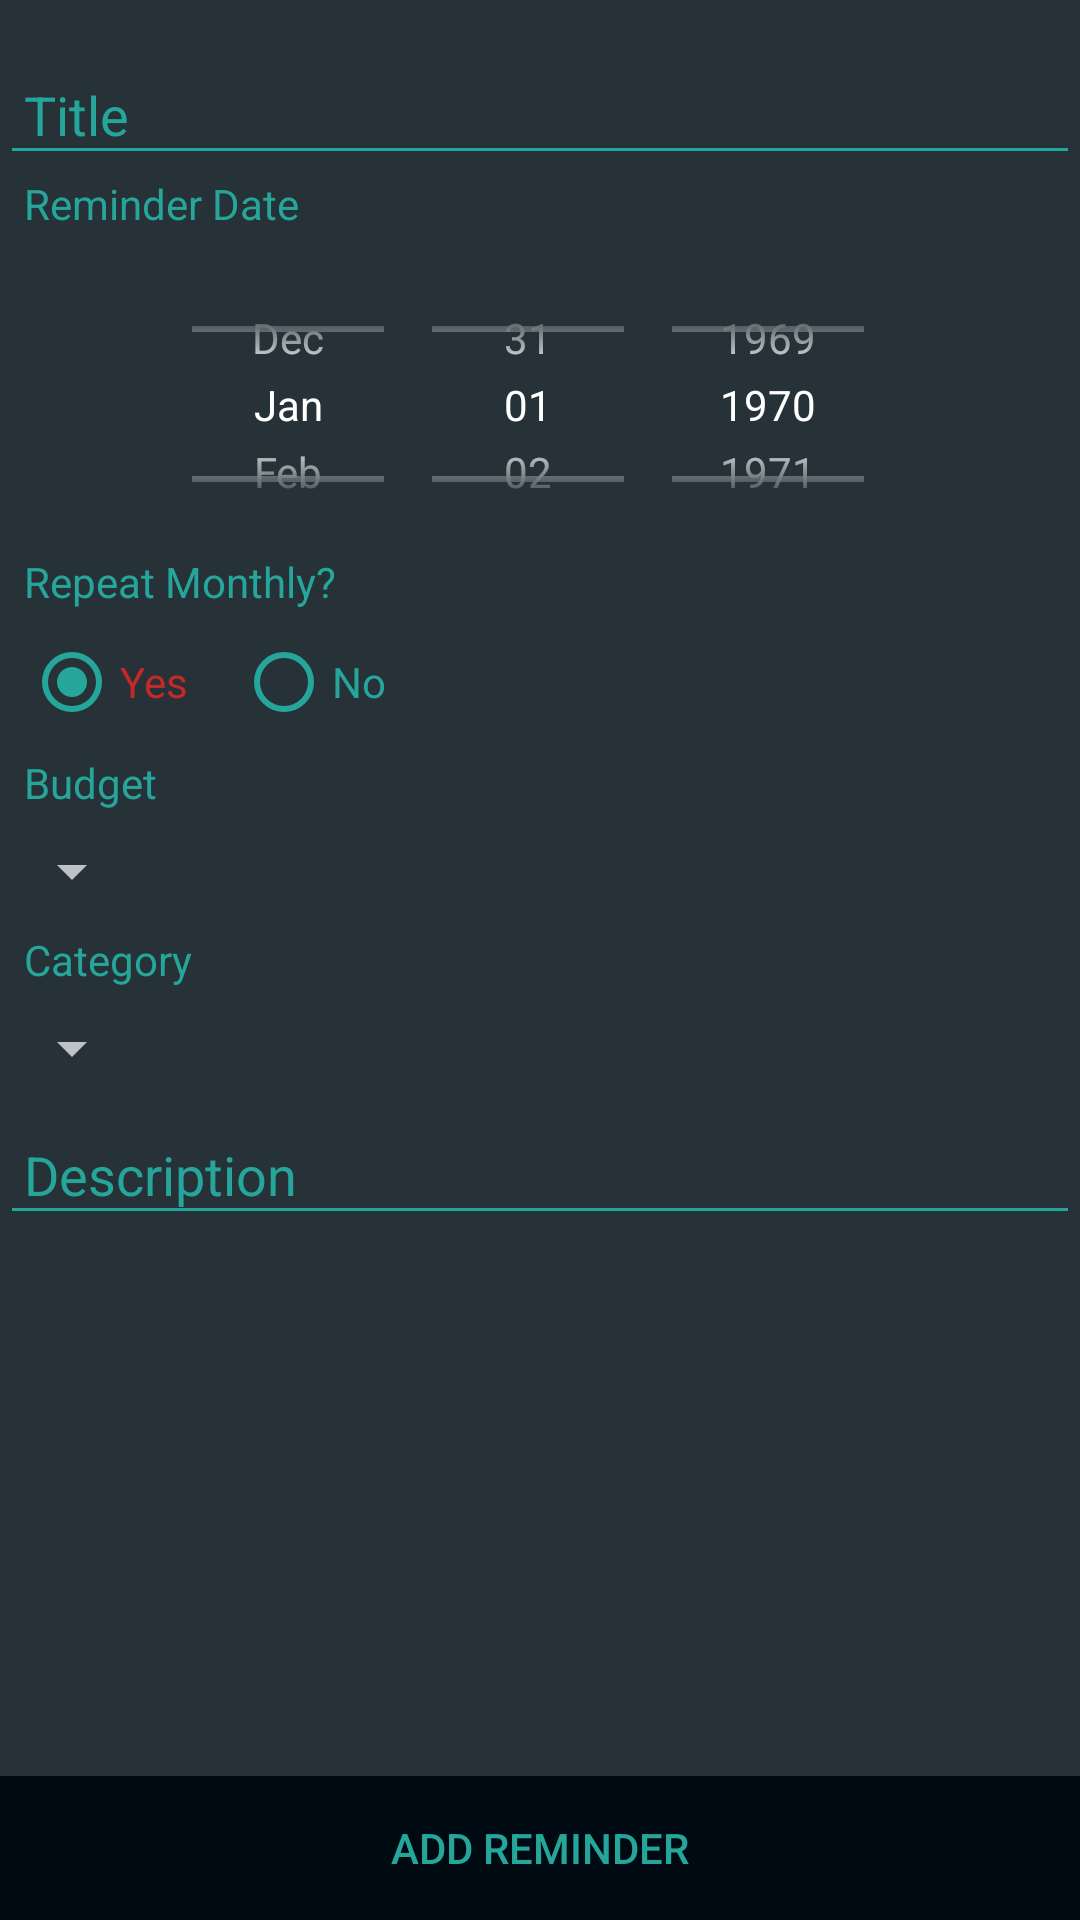

Produce the Android XML layout that renders to this screen, including the resource entries it uses.
<!-- AndroidManifest.xml: application theme AppTheme -->
<!-- res/layout/activity_reminder_screen.xml -->
<?xml version="1.0" encoding="utf-8"?>
<LinearLayout xmlns:android="http://schemas.android.com/apk/res/android"
    android:layout_width="match_parent"
    android:layout_height="match_parent"
    android:orientation="vertical"
    android:background="@color/colorPrimary" >

    <ScrollView
        android:layout_width="match_parent"
        android:layout_height="0dip"
        android:layout_weight="1"
        android:background="@color/colorPrimary">

        <LinearLayout
            android:layout_width="match_parent"
            android:layout_height="match_parent"
            android:orientation="vertical">

            <android.support.design.widget.TextInputLayout
                android:id="@+id/til_reminder_title"
                android:layout_width="match_parent"
                android:layout_height="wrap_content"
                android:paddingTop="8dp"
                android:layout_marginTop="0dp"
                android:textColorHint="@color/colorTextLight">
                <EditText
                    android:id="@+id/reminder_title"
                    android:layout_width="match_parent"
                    android:layout_height="wrap_content"
                    android:paddingTop="@dimen/row_padding_size"
                    android:paddingLeft="@dimen/row_padding_size"
                    android:paddingRight="@dimen/row_padding_size"
                    android:maxLength="@string/input_length"
                    android:textColor="@color/colorTextLight"
                    android:hint="Title"
                    android:backgroundTint="@color/colorTextLight"
                    />
            </android.support.design.widget.TextInputLayout>

            <TextView
                android:layout_width="wrap_content"
                android:layout_height="wrap_content"
                android:paddingLeft="@dimen/row_padding_size"
                android:paddingRight="@dimen/row_padding_size"
                android:paddingBottom="@dimen/row_padding_size"
                android:textSize="@dimen/settings_screen_text_size"
                android:text="Reminder Date"
                android:textColor="@color/colorTextLight"/>

            <DatePicker
                android:id="@+id/reminder_date_picker"
                android:layout_width="match_parent"
                android:layout_height="@dimen/date_picker_height"
                android:paddingLeft="@dimen/row_padding_size"
                android:paddingRight="@dimen/row_padding_size"
                android:calendarViewShown="false"
                android:datePickerMode="spinner"
                android:spinnersShown="true"
                >
            </DatePicker>

            <TextView
                android:layout_width="wrap_content"
                android:layout_height="wrap_content"
                android:paddingLeft="@dimen/row_padding_size"
                android:paddingRight="@dimen/row_padding_size"
                android:paddingBottom="@dimen/row_padding_size"
                android:textSize="@dimen/transaction_input_text_size"
                android:text="Repeat Monthly?"
                android:textColor="@color/colorTextLight"/>

            <LinearLayout
                android:orientation="horizontal"
                android:layout_width="match_parent"
                android:layout_height="wrap_content"
                android:paddingLeft="@dimen/row_padding_size"
                android:paddingRight="@dimen/row_padding_size">
                <RadioGroup
                    android:id="@+id/reminder_radio_group"
                    android:orientation="horizontal"
                    android:layout_width="wrap_content"
                    android:layout_height="wrap_content">
                    <RadioButton android:id="@+id/radio_yes"
                        android:layout_width="wrap_content"
                        android:layout_height="wrap_content"
                        android:layout_weight="1"
                        android:text="Yes"
                        android:checked="true"
                        android:textColor="@color/colorAccent"
                        android:buttonTint="@color/colorTextLight"
                        android:layout_marginEnd="16dp"/>
                    <RadioButton android:id="@+id/radio_no"
                        android:layout_width="wrap_content"
                        android:layout_height="wrap_content"
                        android:layout_weight="1"
                        android:text="No"
                        android:textColor="@color/colorTextLight"
                        android:buttonTint="@color/colorTextLight"/>
                </RadioGroup>
            </LinearLayout>

            <TextView
                android:layout_width="wrap_content"
                android:layout_height="wrap_content"
                android:paddingLeft="@dimen/row_padding_size"
                android:paddingRight="@dimen/row_padding_size"
                android:textSize="@dimen/settings_screen_text_size"
                android:paddingTop="@dimen/row_padding_size"
                android:paddingBottom="@dimen/row_padding_size"
                android:text="Budget"
                android:textColor="@color/colorTextLight"/>

            <Spinner
                android:id="@+id/reminder_budget_spinner"
                android:layout_width="wrap_content"
                android:layout_height="wrap_content"
                android:popupBackground="@color/colorPrimaryLight">

            </Spinner>

            <TextView
                android:layout_width="wrap_content"
                android:layout_height="wrap_content"
                android:paddingLeft="@dimen/row_padding_size"
                android:paddingRight="@dimen/row_padding_size"
                android:paddingBottom="@dimen/row_padding_size"
                android:textSize="@dimen/settings_screen_text_size"
                android:paddingTop="@dimen/row_padding_size"
                android:text="Category"
                android:textColor="@color/colorTextLight"/>

            <Spinner
                android:id="@+id/reminder_category_spinner"
                android:layout_width="wrap_content"
                android:layout_height="wrap_content"
                android:popupBackground="@color/colorPrimaryLight">

            </Spinner>

            <android.support.design.widget.TextInputLayout
                android:id="@+id/til_reminder_description"
                android:layout_width="match_parent"
                android:layout_height="wrap_content"
                android:paddingTop="0dp"
                android:layout_marginTop="0dp"
                android:textColorHint="@color/colorTextLight">
                <EditText
                    android:id="@+id/reminder_description"
                    android:layout_width="match_parent"
                    android:layout_height="wrap_content"
                    android:paddingTop="@dimen/row_padding_size"
                    android:paddingLeft="@dimen/row_padding_size"
                    android:paddingRight="@dimen/row_padding_size"
                    android:maxLength="@string/input_length_longer"
                    android:textColor="@color/colorTextLight"
                    android:hint="Description"
                    android:backgroundTint="@color/colorTextLight"
                    />
            </android.support.design.widget.TextInputLayout>
        </LinearLayout>
    </ScrollView>

    <android.support.v7.widget.AppCompatButton
        android:id="@+id/reminder_confirm_button"
        android:layout_width="match_parent"
        android:layout_height="wrap_content"
        android:layout_marginTop="14dp"
        android:layout_marginBottom="0dp"
        android:padding="12dp"
        android:text="Add Reminder"
        android:textColor="@color/colorTextLight"
        android:background="@color/colorPrimaryDark"/>
</LinearLayout>
<!-- resources referenced by this layout -->
<resources>
  <color name="colorAccent">#c62828</color>
  <color name="colorPrimary">#263238</color>
  <color name="colorPrimaryDark">#000a12</color>
  <color name="colorPrimaryLight">#4f5b62</color>
  <color name="colorTextLight">#26a69a</color>
  <dimen name="date_picker_height">99dp</dimen>
  <dimen name="row_padding_size">8dp</dimen>
  <dimen name="settings_screen_text_size">14sp</dimen>
  <dimen name="transaction_input_text_size">14sp</dimen>
  <string name="input_length">20</string>
  <string name="input_length_longer">200</string>
  <style name="AppTheme" parent="Theme.AppCompat.NoActionBar">
          <item name="colorPrimary">@color/colorPrimary</item>
          <item name="colorPrimaryDark">@color/colorPrimaryDark</item>
          <item name="colorAccent">@color/colorAccent</item>
      </style>
</resources>
